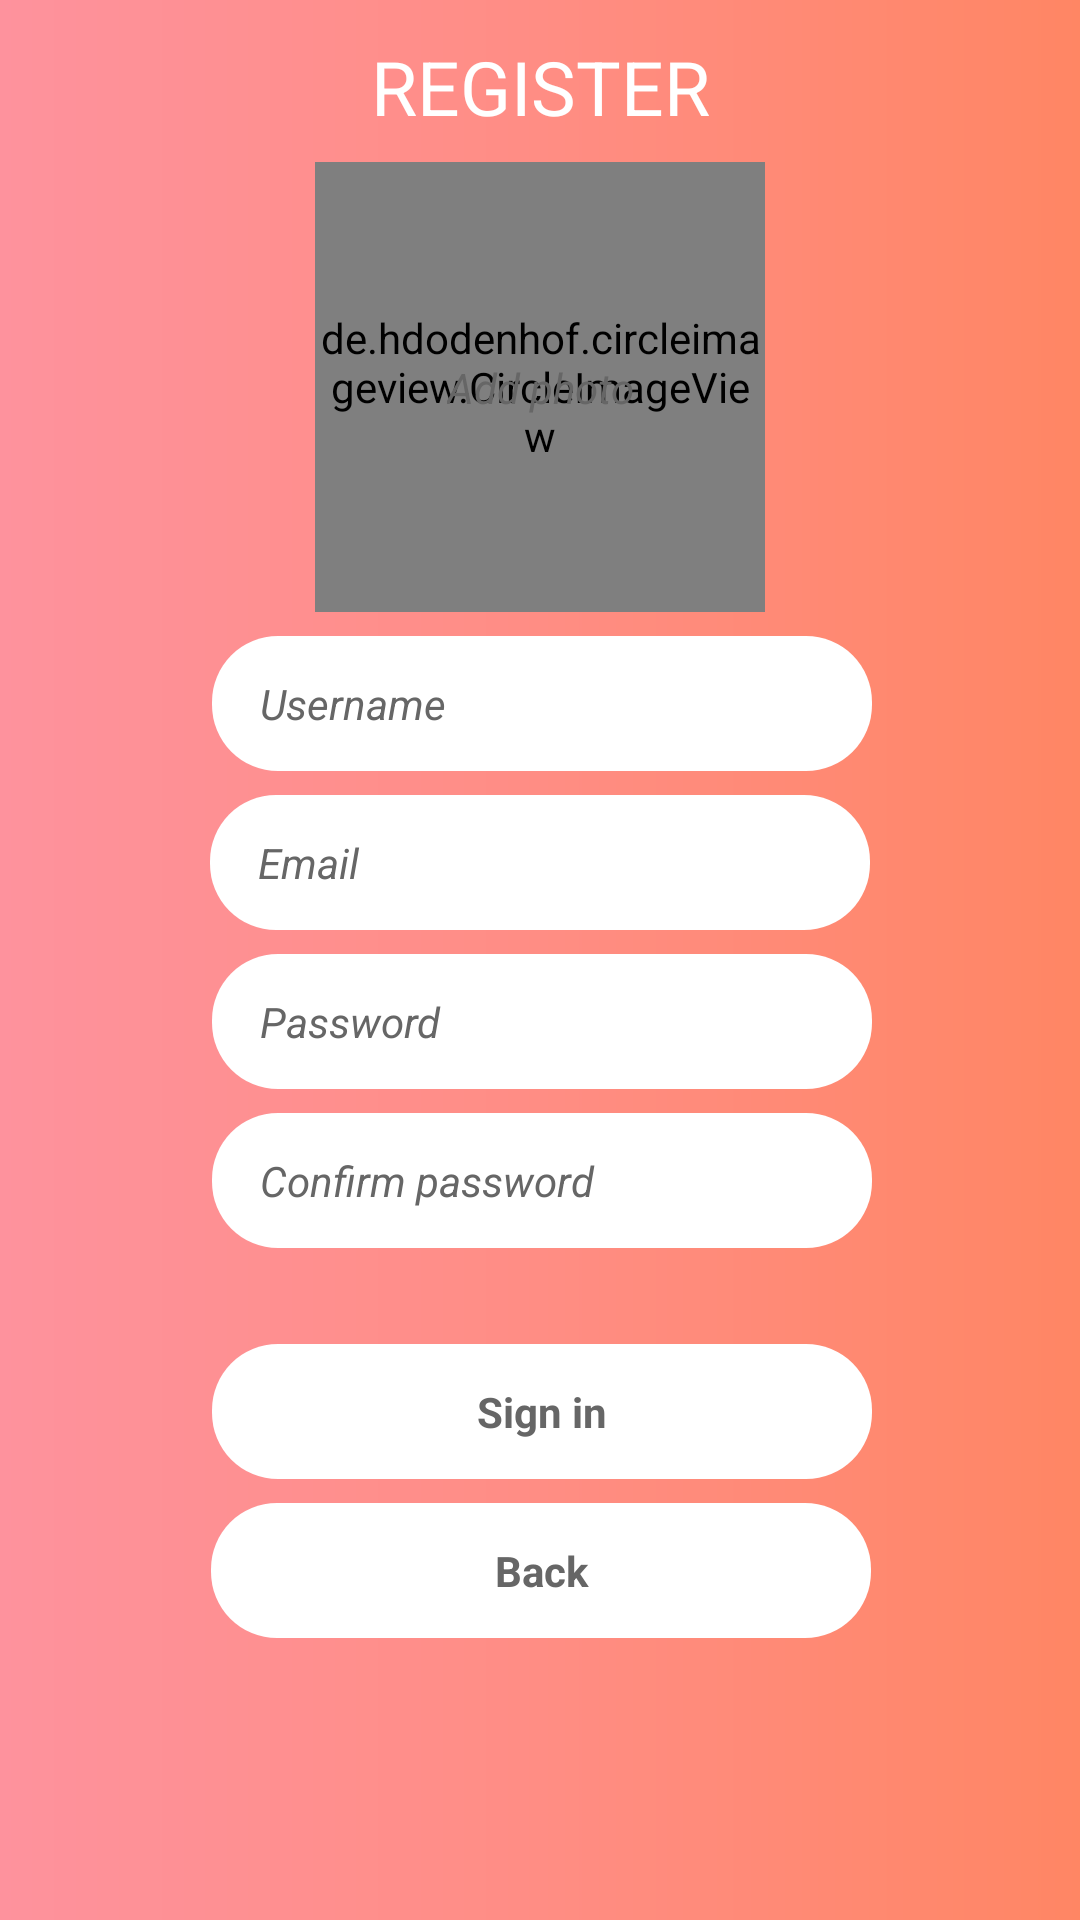

Write the Android layout XML for this screen, with the resource values it uses.
<!-- AndroidManifest.xml: application theme Theme.AppCompat.NoActionBar -->
<!-- res/layout/activity_register.xml -->
<?xml version="1.0" encoding="utf-8"?>
<android.support.constraint.ConstraintLayout xmlns:android="http://schemas.android.com/apk/res/android"
    xmlns:app="http://schemas.android.com/apk/res-auto"
    xmlns:tools="http://schemas.android.com/tools"
    android:id="@+id/constraint_layout_register"
    android:layout_width="match_parent"
    android:layout_height="match_parent"
    android:background="@drawable/background">

    <TextView
        android:id="@+id/textView_register_register"
        android:layout_width="0dp"
        android:layout_height="50dp"
        android:layout_marginLeft="4dp"
        android:layout_marginTop="4dp"
        android:layout_marginRight="4dp"
        android:gravity="center_vertical|center_horizontal"
        android:lineSpacingMultiplier="1.36"
        android:text="@string/Register"
        android:textAllCaps="true"
        android:textColor="@android:color/background_light"
        android:textSize="25sp"
        app:layout_constraintBottom_toTopOf="@+id/photo_image_register"
        app:layout_constraintEnd_toEndOf="parent"
        app:layout_constraintHorizontal_bias="0.5"
        app:layout_constraintStart_toStartOf="parent"
        app:layout_constraintTop_toTopOf="parent" />

    <de.hdodenhof.circleimageview.CircleImageView
        android:id="@+id/photo_image_register"
        android:layout_width="150dp"
        android:layout_height="150dp"
        android:layout_marginStart="8dp"
        android:layout_marginLeft="8dp"
        android:layout_marginEnd="8dp"
        android:layout_marginRight="8dp"
        android:background="@drawable/rounded_photo_register"
        android:ems="10"
        android:hint="Add photo"
        android:inputType="textEmailAddress"
        app:layout_constraintEnd_toEndOf="parent"
        app:layout_constraintStart_toStartOf="parent"
        app:layout_constraintTop_toBottomOf="@+id/textView_register_register" />

    <EditText
        android:id="@+id/email_edittext_register"
        android:layout_width="220dp"
        android:layout_height="45dp"
        android:layout_marginStart="24dp"
        android:layout_marginLeft="24dp"
        android:layout_marginTop="8dp"
        android:layout_marginEnd="24dp"
        android:layout_marginRight="24dp"
        android:background="@drawable/rounded_edittext_register_login"
        android:ems="10"
        android:hint="Email"
        android:inputType="textEmailAddress"
        android:paddingLeft="16dp"
        android:textColor="@android:color/black"
        android:textColorHint="#666666"
        android:textSize="14sp"
        android:textStyle="italic"
        app:layout_constraintEnd_toEndOf="parent"
        app:layout_constraintStart_toStartOf="parent"
        app:layout_constraintTop_toBottomOf="@+id/username_edittext_register" />

    <EditText
        android:id="@+id/password_edittext_register"
        android:layout_width="220dp"
        android:layout_height="45dp"
        android:layout_marginStart="24dp"
        android:layout_marginLeft="24dp"
        android:layout_marginTop="8dp"
        android:layout_marginEnd="24dp"
        android:layout_marginRight="24dp"
        android:background="@drawable/rounded_edittext_register_login"
        android:ems="10"
        android:hint="Password"
        android:inputType="textPassword"
        android:paddingLeft="16dp"
        android:textColor="@android:color/black"
        android:textColorHint="#666666"
        android:textSize="14sp"
        android:textStyle="italic"
        app:layout_constraintEnd_toEndOf="parent"
        app:layout_constraintHorizontal_bias="0.507"
        app:layout_constraintStart_toStartOf="parent"
        app:layout_constraintTop_toBottomOf="@+id/email_edittext_register" />

    <EditText
        android:id="@+id/username_edittext_register"
        android:layout_width="220dp"
        android:layout_height="45dp"
        android:layout_marginStart="24dp"
        android:layout_marginLeft="24dp"
        android:layout_marginTop="8dp"
        android:layout_marginEnd="24dp"
        android:layout_marginRight="24dp"
        android:background="@drawable/rounded_edittext_register_login"
        android:ems="10"
        android:hint="Username"
        android:inputType="text"
        android:paddingLeft="16dp"
        android:textColor="@android:color/black"
        android:textColorHint="#666666"
        android:textSize="14sp"
        android:textStyle="italic"
        app:layout_constraintEnd_toEndOf="parent"
        app:layout_constraintHorizontal_bias="0.508"
        app:layout_constraintStart_toStartOf="parent"
        app:layout_constraintTop_toBottomOf="@+id/photo_image_register" />

    <TextView
        android:id="@+id/already_textview_register"
        android:layout_width="220dp"
        android:layout_height="45dp"
        android:layout_marginStart="8dp"
        android:layout_marginLeft="8dp"
        android:layout_marginTop="8dp"
        android:layout_marginEnd="8dp"
        android:layout_marginRight="8dp"
        android:background="@drawable/rounded_edittext_register_login"
        android:gravity="center_vertical|center_horizontal"
        android:text="Back"
        android:textColor="#666666"
        android:textSize="14sp"
        android:textStyle="bold"
        app:layout_constraintEnd_toEndOf="parent"
        app:layout_constraintHorizontal_bias="0.504"
        app:layout_constraintStart_toStartOf="parent"
        app:layout_constraintTop_toBottomOf="@+id/register_button_register" />

    <TextView
        android:id="@+id/register_button_register"
        android:layout_width="220dp"
        android:layout_height="45dp"
        android:layout_marginStart="24dp"
        android:layout_marginLeft="24dp"
        android:layout_marginTop="32dp"
        android:layout_marginEnd="24dp"
        android:layout_marginRight="24dp"
        android:background="@drawable/rounded_edittext_register_login"
        android:gravity="center_vertical|center_horizontal"
        android:text="Sign in"
        android:textAllCaps="false"
        android:textColor="#666666"
        android:textSize="14sp"
        android:textStyle="bold"
        app:layout_constraintEnd_toEndOf="parent"
        app:layout_constraintHorizontal_bias="0.508"
        app:layout_constraintStart_toStartOf="parent"
        app:layout_constraintTop_toBottomOf="@+id/password_edittext_register2" />

    <TextView
        android:id="@+id/add_textView_register"
        android:layout_width="wrap_content"
        android:layout_height="wrap_content"
        android:text="Add photo"
        android:textAllCaps="false"
        android:textColor="#666666"
        android:textStyle="italic"
        app:layout_constraintBottom_toBottomOf="@+id/photo_image_register"
        app:layout_constraintEnd_toEndOf="@+id/photo_image_register"
        app:layout_constraintStart_toStartOf="@+id/photo_image_register"
        app:layout_constraintTop_toTopOf="@+id/photo_image_register" />

    <EditText
        android:id="@+id/password_edittext_register2"
        android:layout_width="220dp"
        android:layout_height="45dp"
        android:layout_marginStart="24dp"
        android:layout_marginLeft="24dp"
        android:layout_marginTop="8dp"
        android:layout_marginEnd="24dp"
        android:layout_marginRight="24dp"
        android:background="@drawable/rounded_edittext_register_login"
        android:ems="10"
        android:hint="Confirm password"
        android:inputType="textPassword"
        android:paddingLeft="16dp"
        android:textColor="@android:color/black"
        android:textColorHint="#666666"
        android:textSize="14sp"
        android:textStyle="italic"
        app:layout_constraintEnd_toEndOf="parent"
        app:layout_constraintHorizontal_bias="0.508"
        app:layout_constraintStart_toStartOf="parent"
        app:layout_constraintTop_toBottomOf="@+id/password_edittext_register" />

</android.support.constraint.ConstraintLayout>
<!-- resources referenced by this layout -->
<resources>
  <!-- drawable background (drawable) -->
  <?xml version="1.0" encoding="utf-8"?>
  <shape
  android:shape="rectangle"
  xmlns:android="http://schemas.android.com/apk/res/android">
  <gradient
      android:centerColor="#FFFF8D84"
      android:endColor="#FFFF8664"
      android:startColor="#FFFE929D"
      android:type="linear" />
  </shape>
  <!-- drawable rounded_edittext_register_login (drawable) -->
  <?xml version="1.0" encoding="utf-8"?>
  <shape xmlns:android="http://schemas.android.com/apk/res/android">
  
      <corners android:radius="22dp"/>
      <gradient
          android:startColor="@android:color/white"
          android:endColor="@android:color/white"/>
  
  </shape>
  <!-- drawable rounded_photo_register (drawable) -->
  <?xml version="1.0" encoding="utf-8"?>
  <shape xmlns:android="http://schemas.android.com/apk/res/android">
  
      <corners android:radius="75dp"/>
      <gradient
          android:startColor="@android:color/white"
          android:endColor="@android:color/white"/>
  
  </shape>
  <string name="Register">Register</string>
</resources>
